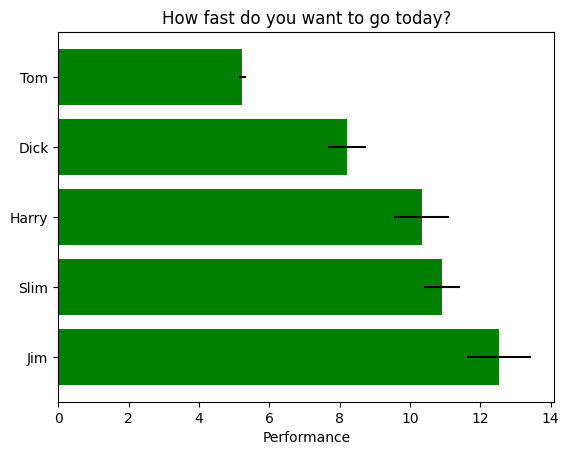

Python code for this plot:
"""
================================
Horizontal bar chart
================================

"""
import matplotlib.pyplot as plt
plt.rcdefaults()
import numpy as np
import matplotlib.pyplot as plt

plt.rcdefaults()
fig, ax = plt.subplots()

people = ('Tom','Dick','Harry','Slim','Jim')
y_pos = np.arange(len(people))
performance = 3 + 10 * np.random.rand(len(people))
error = np.random.rand(len(people))

ax.barh(y_pos, performance, xerr=error, align='center', color='green', ecolor='black')
ax.set_yticks(y_pos)
ax.set_yticklabels(people)
ax.invert_yaxis()
ax.set_xlabel("Performance")
ax.set_title("How fast do you want to go today?")
plt.show()